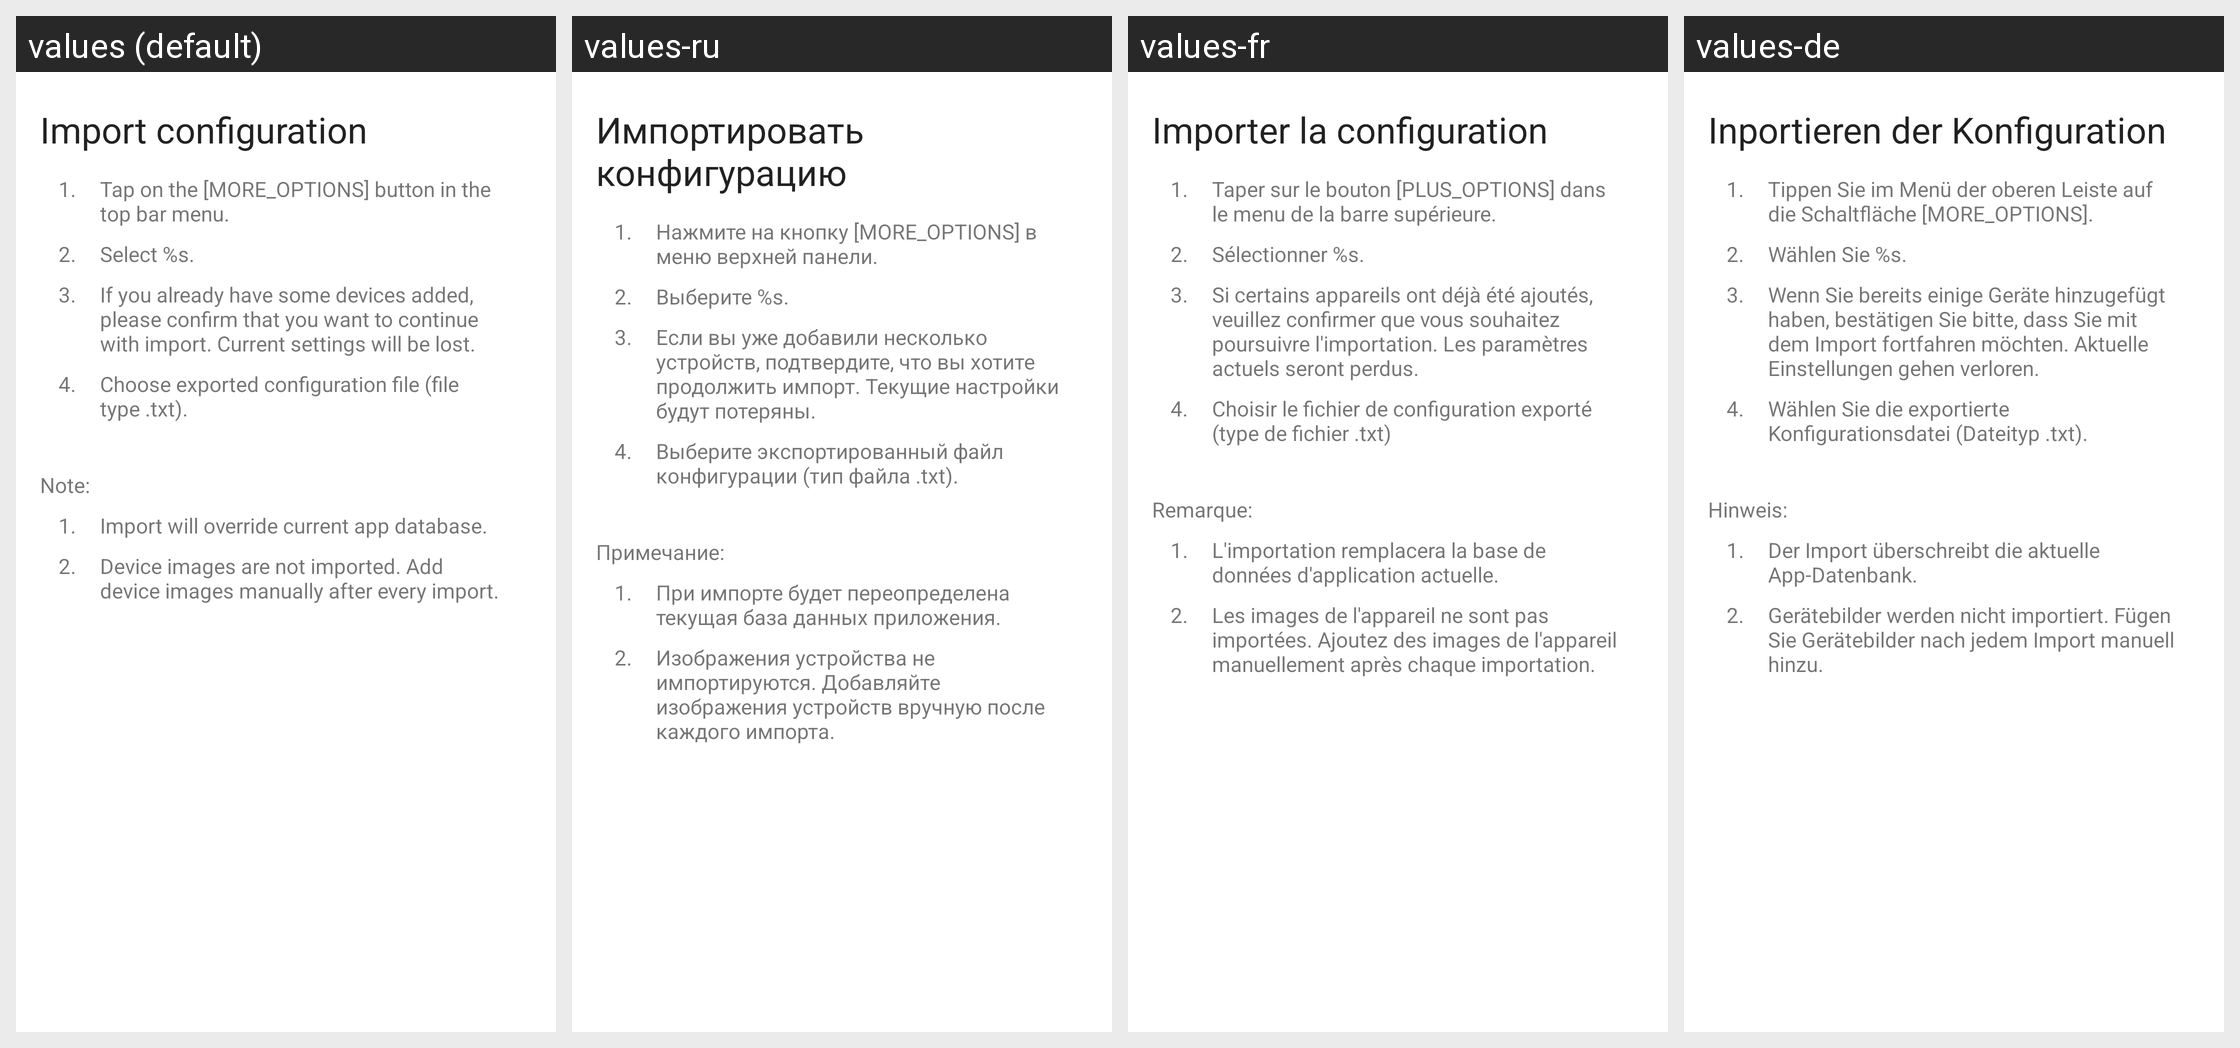

The Android screen above is rendered under several locales of the same app. Produce the string resources it draws, with the default and per-locale values.
Android screen res/layout/fragment_help_import_configuration.xml rendered under 4 locales, left to right: values (default), values-ru, values-fr, values-de. Device: Nexus 5 (rendered at 1080×1920; each locale shown at half size, 540×960, under a caption strip naming it); theme Theme.Adeon.
Other locales in the repository, not shown: values-cs-rCZ, values-es, values-sk-rSK.
Strings drawn on this screen, with the default value and each locale's value (text and hints the layout hard-codes, and strings that could not be matched under every locale, appear in the picture but are not listed):

import_configuration_article
  values: Import configuration
  values-ru: Импортировать конфигурацию
  values-fr: Importer la configuration
  values-de: Inportieren der Konfiguration

first_bullet_point_id
  values: 1.
  values-ru: 1.
  values-fr: 1.  [not translated; the default value is used]
  values-de: 1.  [not translated; the default value is used]

article_03_bullet_01_text
  values: Tap on the [MORE_OPTIONS] button in the top bar menu.
  values-ru: Нажмите на кнопку [MORE_OPTIONS] в меню верхней панели.
  values-fr: Taper sur le bouton [PLUS_OPTIONS] dans le menu de la barre supérieure.
  values-de: Tippen Sie im Menü der oberen Leiste auf die Schaltfläche [MORE_OPTIONS].

second_bullet_point_id
  values: 2.
  values-ru: 2.
  values-fr: 2.  [not translated; the default value is used]
  values-de: 2.  [not translated; the default value is used]

article_03_bullet_02_text
  values: Select %s.
  values-ru: Выберите %s.
  values-fr: Sélectionner %s.
  values-de: Wählen Sie %s.

third_bullet_point_id
  values: 3.
  values-ru: 3.
  values-fr: 3.  [not translated; the default value is used]
  values-de: 3.  [not translated; the default value is used]

article_04_bullet_03_text
  values: If you already have some devices added, please confirm that you want to continue with import. Current settings will be lost.
  values-ru: Если вы уже добавили несколько устройств, подтвердите, что вы хотите продолжить импорт. Текущие настройки будут потеряны.
  values-fr: Si certains appareils ont déjà été ajoutés, veuillez confirmer que vous souhaitez poursuivre l'importation. Les paramètres actuels seront perdus.
  values-de: Wenn Sie bereits einige Geräte hinzugefügt haben, bestätigen Sie bitte, dass Sie mit dem Import fortfahren möchten. Aktuelle Einstellungen gehen verloren.

fourth_bullet_point_id
  values: 4.
  values-ru: 4.
  values-fr: 4.  [not translated; the default value is used]
  values-de: 4.  [not translated; the default value is used]

article_04_bullet_04_text
  values: Choose exported configuration file (file type .txt).
  values-ru: Выберите экспортированный файл конфигурации (тип файла .txt).
  values-fr: Choisir le fichier de configuration exporté (type de fichier .txt)
  values-de: Wählen Sie die exportierte Konfigurationsdatei (Dateityp .txt).

article_04_note_text
  values: Note:
  values-ru: Примечание:
  values-fr: Remarque:
  values-de: Hinweis:

article_04_note_01_text
  values: Import will override current app database.
  values-ru: При импорте будет переопределена текущая база данных приложения.
  values-fr: L'importation remplacera la base de données d'application actuelle.
  values-de: Der Import überschreibt die aktuelle App-Datenbank.

article_04_note_02_text
  values: Device images are not imported. Add device images manually after every import.
  values-ru: Изображения устройства не импортируются. Добавляйте изображения устройств вручную после каждого импорта.
  values-fr: Les images de l'appareil ne sont pas importées. Ajoutez des images de l'appareil manuellement après chaque importation.
  values-de: Gerätebilder werden nicht importiert. Fügen Sie Gerätebilder nach jedem Import manuell hinzu.
